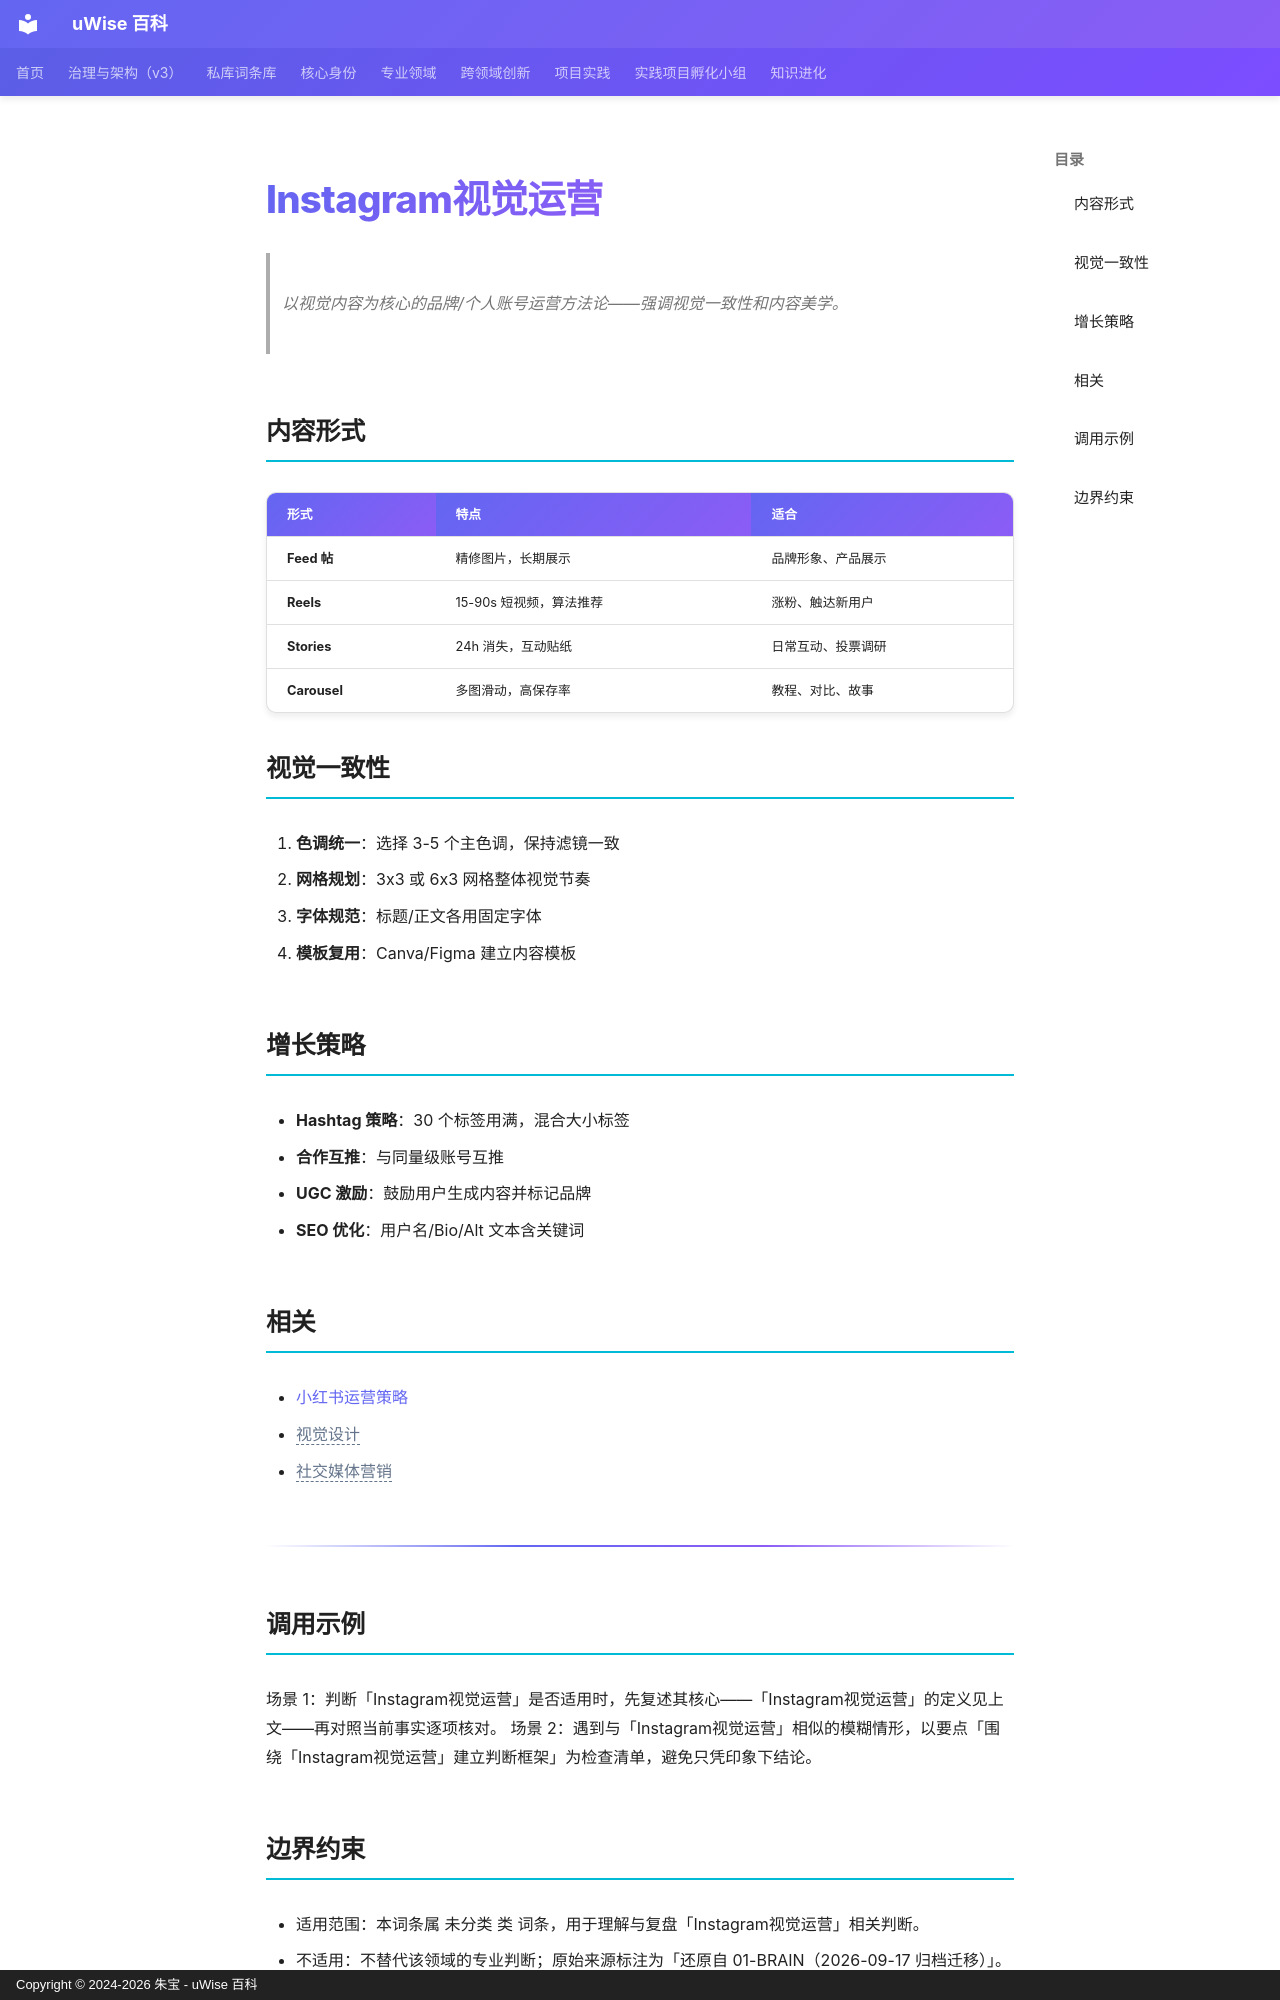

repository: zhubao315/uWise · page: vault-encyclopedia/instagram-md-e549dc38/index.html · generator: mkdocs · copyright: Copyright © 2024-2026 朱宝 - uWise 百科

---
title: "Instagram视觉运营"
description: "以视觉内容为核心的品牌/个人账号运营方法论——强调视觉一致性和内容美学。"
---

# Instagram视觉运营

> 以视觉内容为核心的品牌/个人账号运营方法论——强调视觉一致性和内容美学。

## 内容形式

| 形式 | 特点 | 适合 |
|------|------|------|
| **Feed 帖** | 精修图片，长期展示 | 品牌形象、产品展示 |
| **Reels** | 15-90s 短视频，算法推荐 | 涨粉、触达新用户 |
| **Stories** | 24h 消失，互动贴纸 | 日常互动、投票调研 |
| **Carousel** | 多图滑动，高保存率 | 教程、对比、故事 |

## 视觉一致性

1. **色调统一**：选择 3-5 个主色调，保持滤镜一致
2. **网格规划**：3x3 或 6x3 网格整体视觉节奏
3. **字体规范**：标题/正文各用固定字体
4. **模板复用**：Canva/Figma 建立内容模板

## 增长策略

- **Hashtag 策略**：30 个标签用满，混合大小标签
- **合作互推**：与同量级账号互推
- **UGC 激励**：鼓励用户生成内容并标记品牌
- **SEO 优化**：用户名/Bio/Alt 文本含关键词

## 相关

- [小红书运营策略](../md-3aa0e695/)
- <span class="uw-unresolved" data-target="视觉设计" title="未解析的双链目标：视觉设计">视觉设计</span>
- <span class="uw-unresolved" data-target="社交媒体营销" title="未解析的双链目标：社交媒体营销">社交媒体营销</span>

---

## 调用示例

场景 1：判断「Instagram视觉运营」是否适用时，先复述其核心——「Instagram视觉运营」的定义见上文——再对照当前事实逐项核对。
场景 2：遇到与「Instagram视觉运营」相似的模糊情形，以要点「围绕「Instagram视觉运营」建立判断框架」为检查清单，避免只凭印象下结论。
